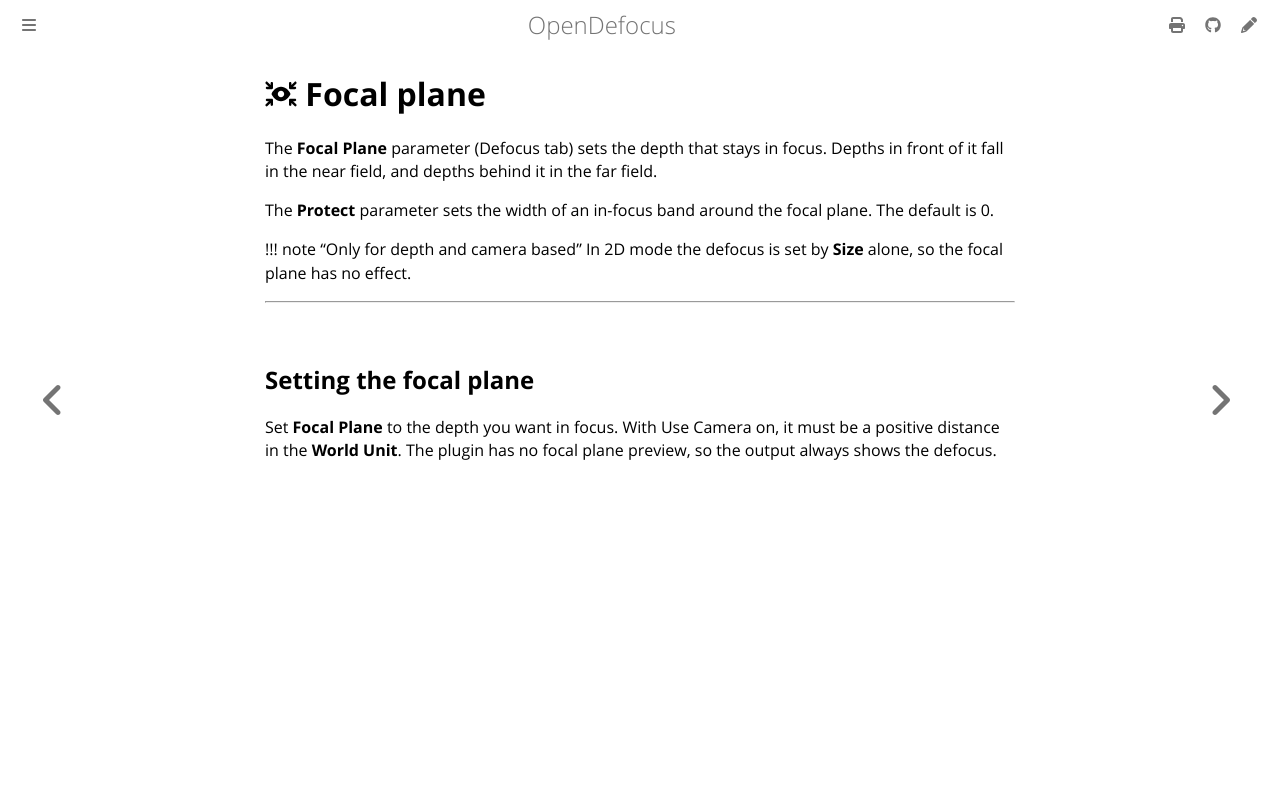

repository: opendefocus/opendefocus · page: detailed/focal_plane_setup.html · generator: mdbook

# <i class="fa-solid fa-arrows-to-eye"></i> Focal plane
The **Focal Plane** parameter (Defocus tab) sets the depth that stays in focus. Depths in front of it fall in the near field, and depths behind it in the far field.

The **Protect** parameter sets the width of an in-focus band around the focal plane. The default is 0.

!!! note "Only for depth and camera based"
    In 2D mode the defocus is set by **Size** alone, so the focal plane has no effect.

---

## Setting the focal plane
Set **Focal Plane** to the depth you want in focus. With Use Camera on, it must be a positive distance in the **World Unit**. The plugin has no focal plane preview, so the output always shows the defocus.
